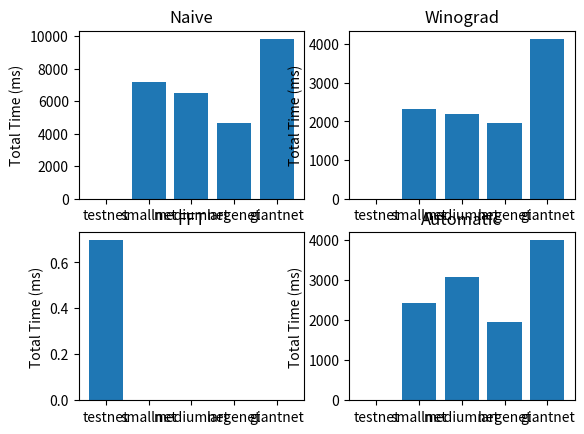

The matplotlib source for this figure:
import matplotlib.pyplot as plt
import numpy as np

K = "K"
Name = "Name"
TotalTime = "TotalTime"

# time ./lab3.bin 2 0
naive = [
0.035000,
7179.870117,
6489.686035,
4635.078125,
9852.003906
]


#time ./lab3.bin 2 1
fft = [
0.696000,
0,
0,
0,
0,
]

#time ./lab3.bin 2 2
win = [
0.447000,
2327.107056,
2185.979980,
1956.439026,
4145.481934
]

# time ./lab3.bin 2 3
auto = [
0.060000,
2424.878906,
3084.159058,
1951.655029,
4000.984009
]


fig, axs = plt.subplots(2, 2)



nets = [
"testnet",
"smallnet",
"mediumnet",
"largenet",
"giantnet"
]

ax = axs[(0, 0)]
ax.bar(nets, naive, )

ax.set_ylabel('Total Time (ms)')
ax.set_title('Naive')

ax = axs[(0, 1)]
ax.bar(nets, win, )

ax.set_ylabel('Total Time (ms)')
ax.set_title('Winograd')

ax = axs[(1, 0)]
ax.bar(nets, fft, )

ax.set_ylabel('Total Time (ms)')
ax.set_title('FFT')

ax = axs[(1, 1)]
ax.bar(nets, auto, )

ax.set_ylabel('Total Time (ms)')
ax.set_title('Automatic')

plt.show()

'''
#for a in naive:
axs[(0, 0)].plot(a[TotalTime], label=a[Name])
#for a in fft:
axs[(0, 1)].plot(a[TotalTime], label=a[Name])
#for a in win:
axs[(1, 0)].plot(a[TotalTime], label=a[Name])
#for a in auto:
axs[(1, 1)].plot(a[TotalTime], label=a[Name])



for a in [(0, 0), (0, 1), (1, 0), (1, 1)]:
    ax = axs[a]
    ax.legend(loc='best')
    ax.set(xlabel='Net', ylabel='Total. time (ms)')
    #title=str(ic) + " input / " + str(oc) + " output channels")
    ax.grid()



plt.show()
'''
